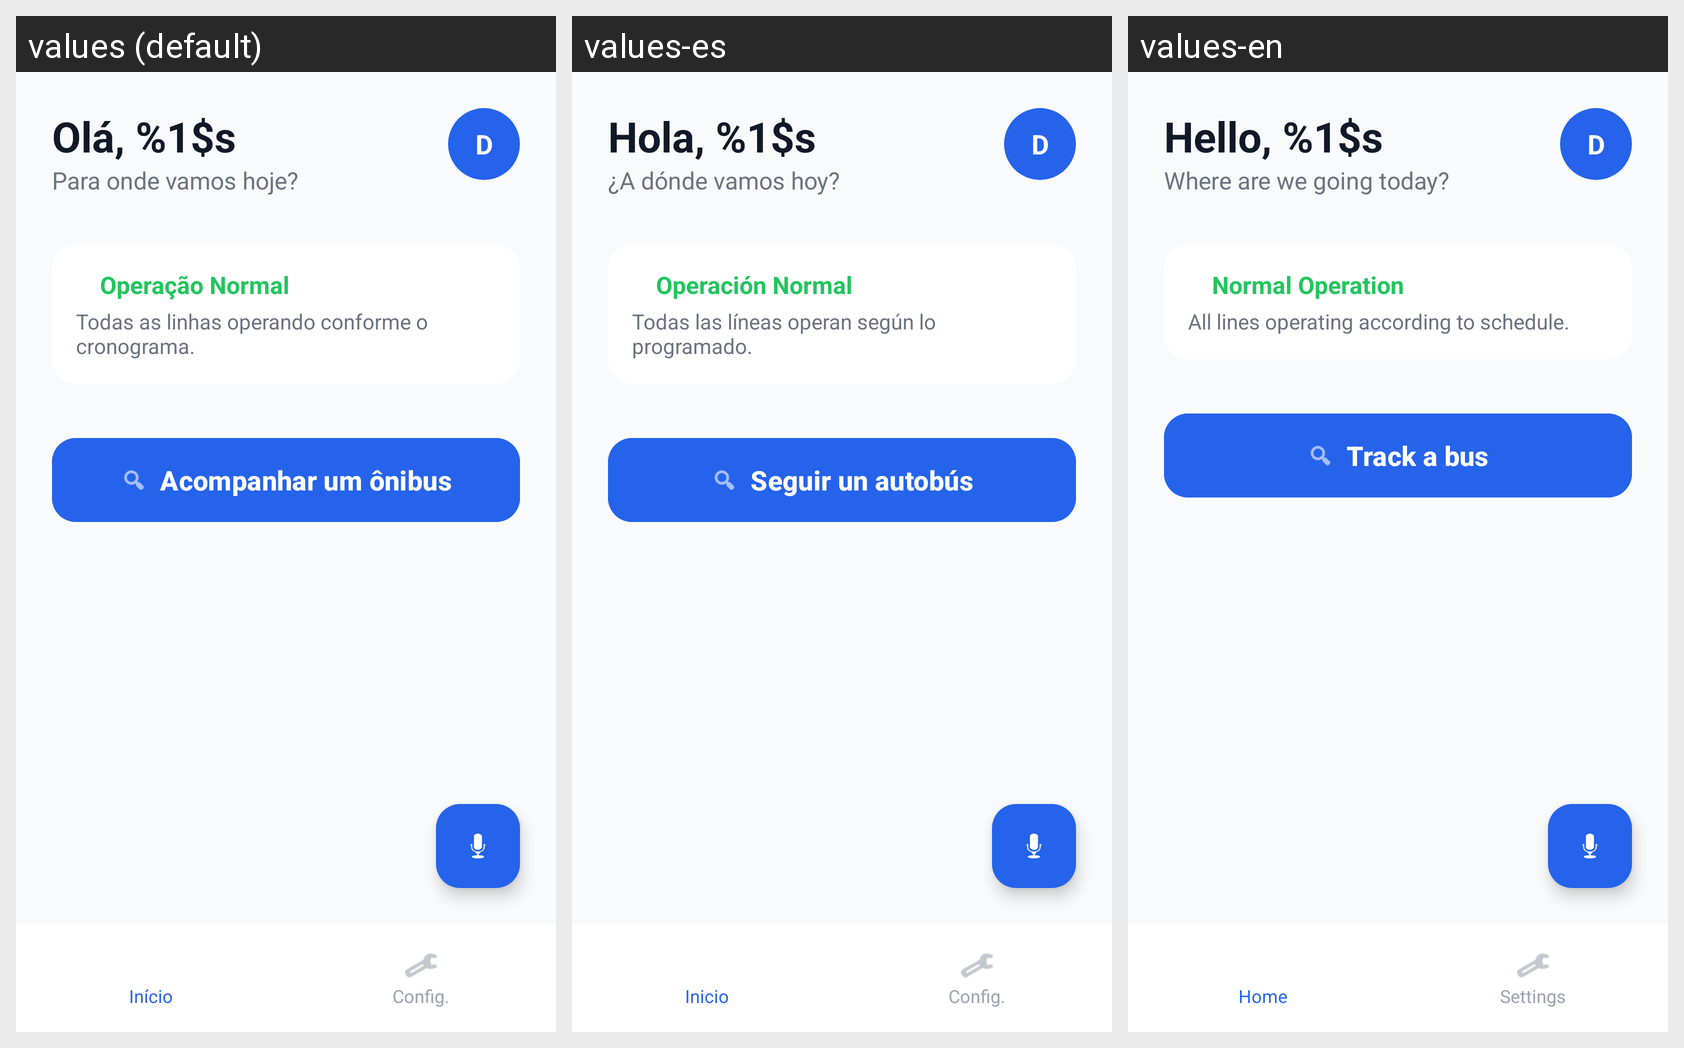

This grid shows one Android layout under several languages. Give, for every string resource on the screen, its name, the default text and each shown locale's text.
Android screen res/layout/activity_home.xml rendered under 3 locales, left to right: values (default), values-es, values-en. Device: Nexus 5 (rendered at 1080×1920; each locale shown at half size, 540×960, under a caption strip naming it); theme Theme.Inclomob.
Strings drawn on this screen, with the default value and each locale's value (text and hints the layout hard-codes, and strings that could not be matched under every locale, appear in the picture but are not listed):

greeting_hello
  values: Olá, %1$s
  values-es: Hola, %1$s
  values-en: Hello, %1$s

where_to_today
  values: Para onde vamos hoje?
  values-es: ¿A dónde vamos hoy?
  values-en: Where are we going today?

status_normal
  values: Operação Normal
  values-es: Operación Normal
  values-en: Normal Operation

status_normal_desc
  values: Todas as linhas operando conforme o cronograma.
  values-es: Todas las líneas operan según lo programado.
  values-en: All lines operating according to schedule.

track_bus_button
  values: Acompanhar um ônibus
  values-es: Seguir un autobús
  values-en: Track a bus

nav_home
  values: Início
  values-es: Inicio
  values-en: Home

nav_config
  values: Config.
  values-es: Config.
  values-en: Settings
